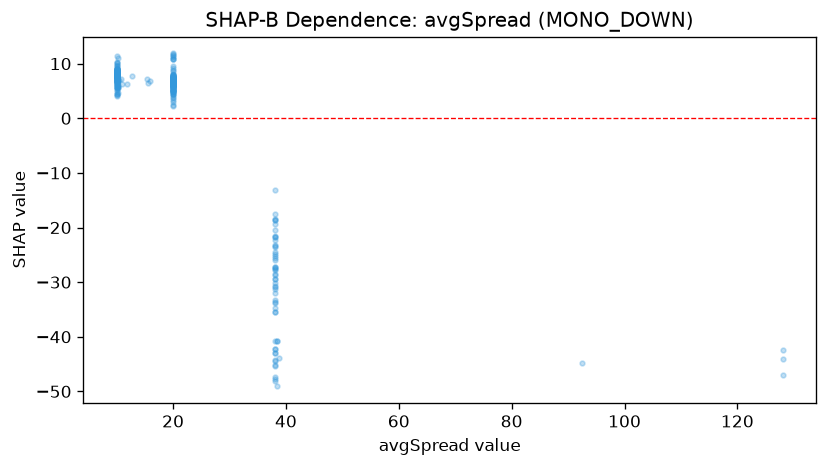

The table this chart was drawn from, first rows:
feature_value, shap_value
10.0, 6.875
10.0, 6.167
10.0, 8.575
10.0, 7.983
10.0, 7.101
10.0, 6.662
10.0, 4.498
10.1, 6.855
10.0, 8.815
10.0, 6.763
10.0, 6.069
10.0, 7.955
10.0, 5.603
10.0, 6.289
10.0, 5.668
10.0, 7.308
10.0, 6.323
10.0, 6.607
10.0, 6.776
10.0, 9.047
10.0, 5.23
20.0, 7.195
20.0, 7.173
10.1, 6.351
15.3, 7.121
10.0, 5.661
10.0, 6.906
20.0, 11.65
20.0, 10.91
10.0, 9.072
10.0, 8.581
20.0, 11.3
10.0, 8.463
20.0, 11.87
10.0, 8.785
10.0, 9.162
10.0, 8.525
10.0, 7.927
10.0, 5.438
20.0, 8.128
10.2, 5.81
10.0, 7.693
10.1, 6.945
10.0, 6.284
20.0, 8.013
20.0, 7.839
10.0, 5.797
20.0, 10.9
10.1, 8.33
10.0, 8.744
20.0, 11.33
10.0, 8.548
10.1, 11.48
10.0, 8.59
10.1, 10.36
10.0, 9.675
10.0, 7.906
10.1, 9.01
20.0, 10.87
10.0, 7.493
... 298 more rows
